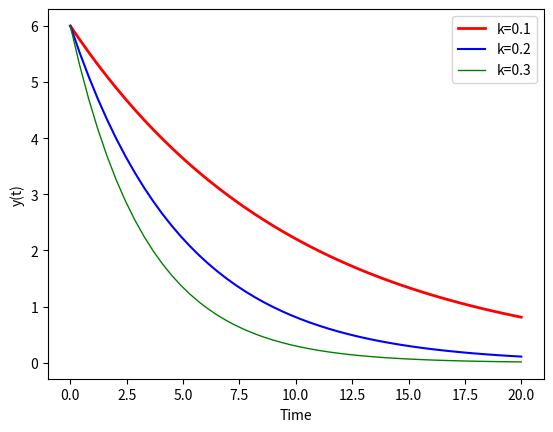

Here is the Python script that generated this plot:
import numpy as np 
import matplotlib.pyplot as plt 
from scipy.integrate import odeint

def model(y,t,k):

    dydt = - k * y
    return dydt

#intital condition 
y0 = 6

#time 
t = np.linspace(0,20) 

#solve ode 
k1 = 0.1
y1 = odeint(model,y0,t,args=(k1,))
k2 = 0.2
y2 = odeint(model,y0,t,args=(k2,))
k3 = 0.3
y3 = odeint(model,y0,t,args=(k3,))

#plotting 

plt.plot(t,y1,'r',linewidth=2,label="k=0.1")
plt.plot(t,y2,'b',linewidth=1.5,label="k=0.2")
plt.plot(t,y3,'g',linewidth=1,label="k=0.3")
plt.xlabel('Time')
plt.ylabel('y(t)')
plt.legend()
plt.show()